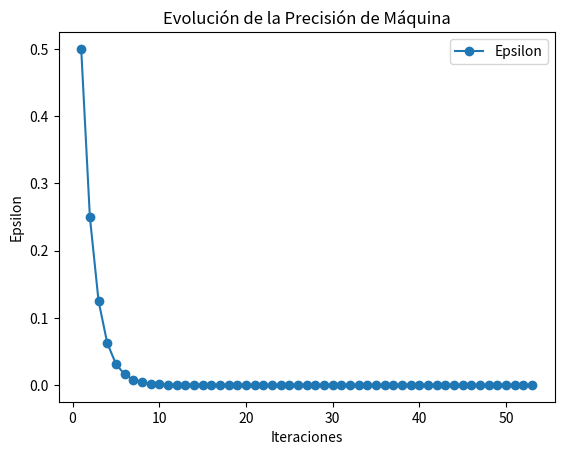

The matplotlib source for this figure:
# -*- coding: utf-8 -*-
"""Ejercicio1

Automatically generated by Colab.

Original file is located at
    https://colab.research.google.com/<link-removed>
"""

#   Codigo que implementa un esquema numerico
#   para determinar la precision de una maquina
#
#           Autor:
# [redacted]
# [redacted]
#   Version 1.0 : 07/02/2025

import numpy as np
import matplotlib.pyplot as plt

epsilon = 1.0
iteracion = 0
epsilons = []## Se creara una lista donde se van a guardar los valores epsilon de cada una de las iteraciones
iteraciones = []## En esta linea se crea un vector y se almacena la iteración correspondiente
while 1.0 + epsilon != 1.0:
    epsilon /= 2
    iteracion = iteracion + 1
    ##Aqui se almacenan los valores de iteracion y epsilon en sus listas respectivas, para luego graficarlos.
    iteraciones.append(iteracion)
    epsilons.append(epsilon)
    print(f"Iteracion: {iteracion}, Precisión de máquina: {epsilon}")

epsilon *= 2
print(f"Precisión de máquina: {epsilon}")

plt.figure()  # Se crea una nueva figura para una grafica
plt.plot(iteraciones, epsilons, label='Epsilon', marker='o')  # Se grafica la evolución de epsilon respecto a las iteraciones, con un marcador en cada punto.
plt.xscale('linear')  # Se define una escala lineal para los ejes X
plt.yscale('linear')  # Se define una escala lineal para el eje y.
#Se añaden etiquetas a los ejes.
plt.xlabel('Iteraciones')
plt.ylabel('Epsilon')
plt.legend()  # Agregue una leyenda a la gráfica.
plt.title('Evolución de la Precisión de Máquina')  # Estableci un título a la gráfica.
plt.show()  # Muestro la gráfica en pantalla.
